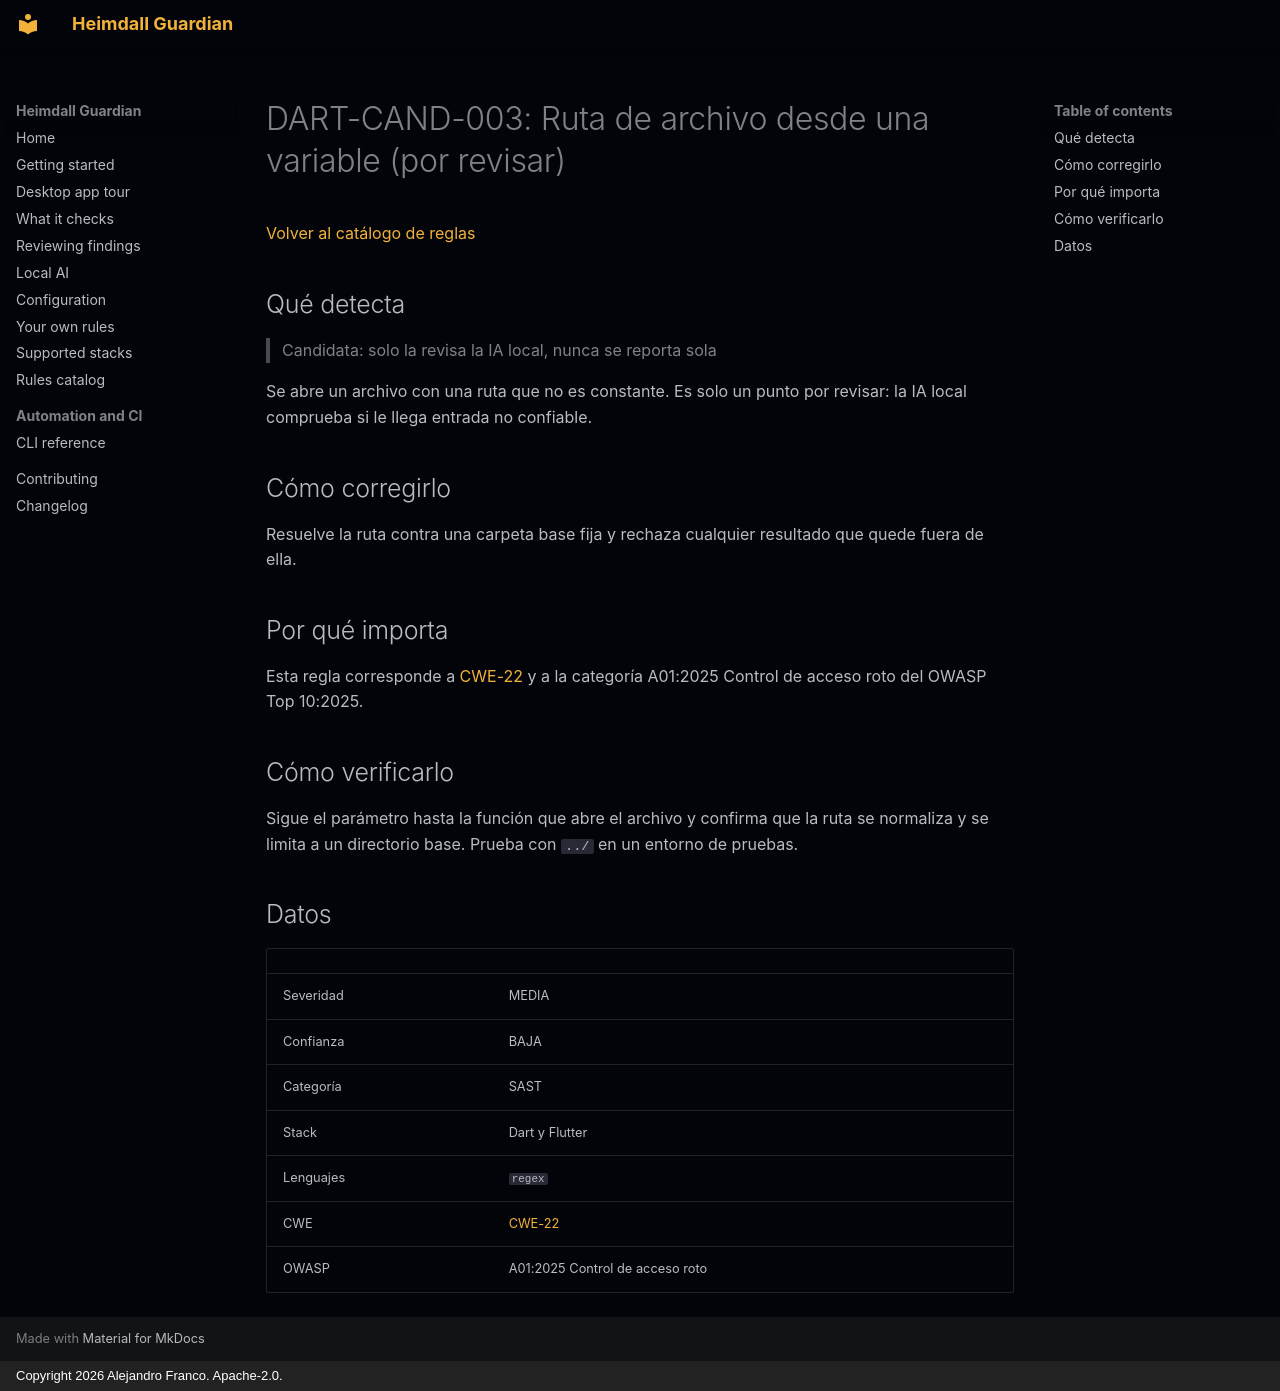

repository: jafrancov/heimdall-guardian · page: rules/DART-CAND-003.es/index.html · generator: mkdocs · copyright: Copyright 2026 Alejandro Franco. Apache-2.0.

# DART-CAND-003: Ruta de archivo desde una variable (por revisar)

[Volver al catálogo de reglas](index.es.md)

## Qué detecta

> Candidata: solo la revisa la IA local, nunca se reporta sola

Se abre un archivo con una ruta que no es constante. Es solo un punto por revisar: la IA local comprueba si le llega entrada no confiable.

## Cómo corregirlo

Resuelve la ruta contra una carpeta base fija y rechaza cualquier resultado que quede fuera de ella.

## Por qué importa

Esta regla corresponde a [CWE-22](https://cwe.mitre.org/data/definitions/22.html) y a la categoría A01:2025 Control de acceso roto del OWASP Top 10:2025.

## Cómo verificarlo

Sigue el parámetro hasta la función que abre el archivo y confirma que la ruta se normaliza y se limita a un directorio base. Prueba con `../` en un entorno de pruebas.

## Datos

| | |
|---|---|
| Severidad | MEDIA |
| Confianza | BAJA |
| Categoría | SAST |
| Stack | Dart y Flutter |
| Lenguajes | `regex` |
| CWE | [CWE-22](https://cwe.mitre.org/data/definitions/22.html) |
| OWASP | A01:2025 Control de acceso roto |
